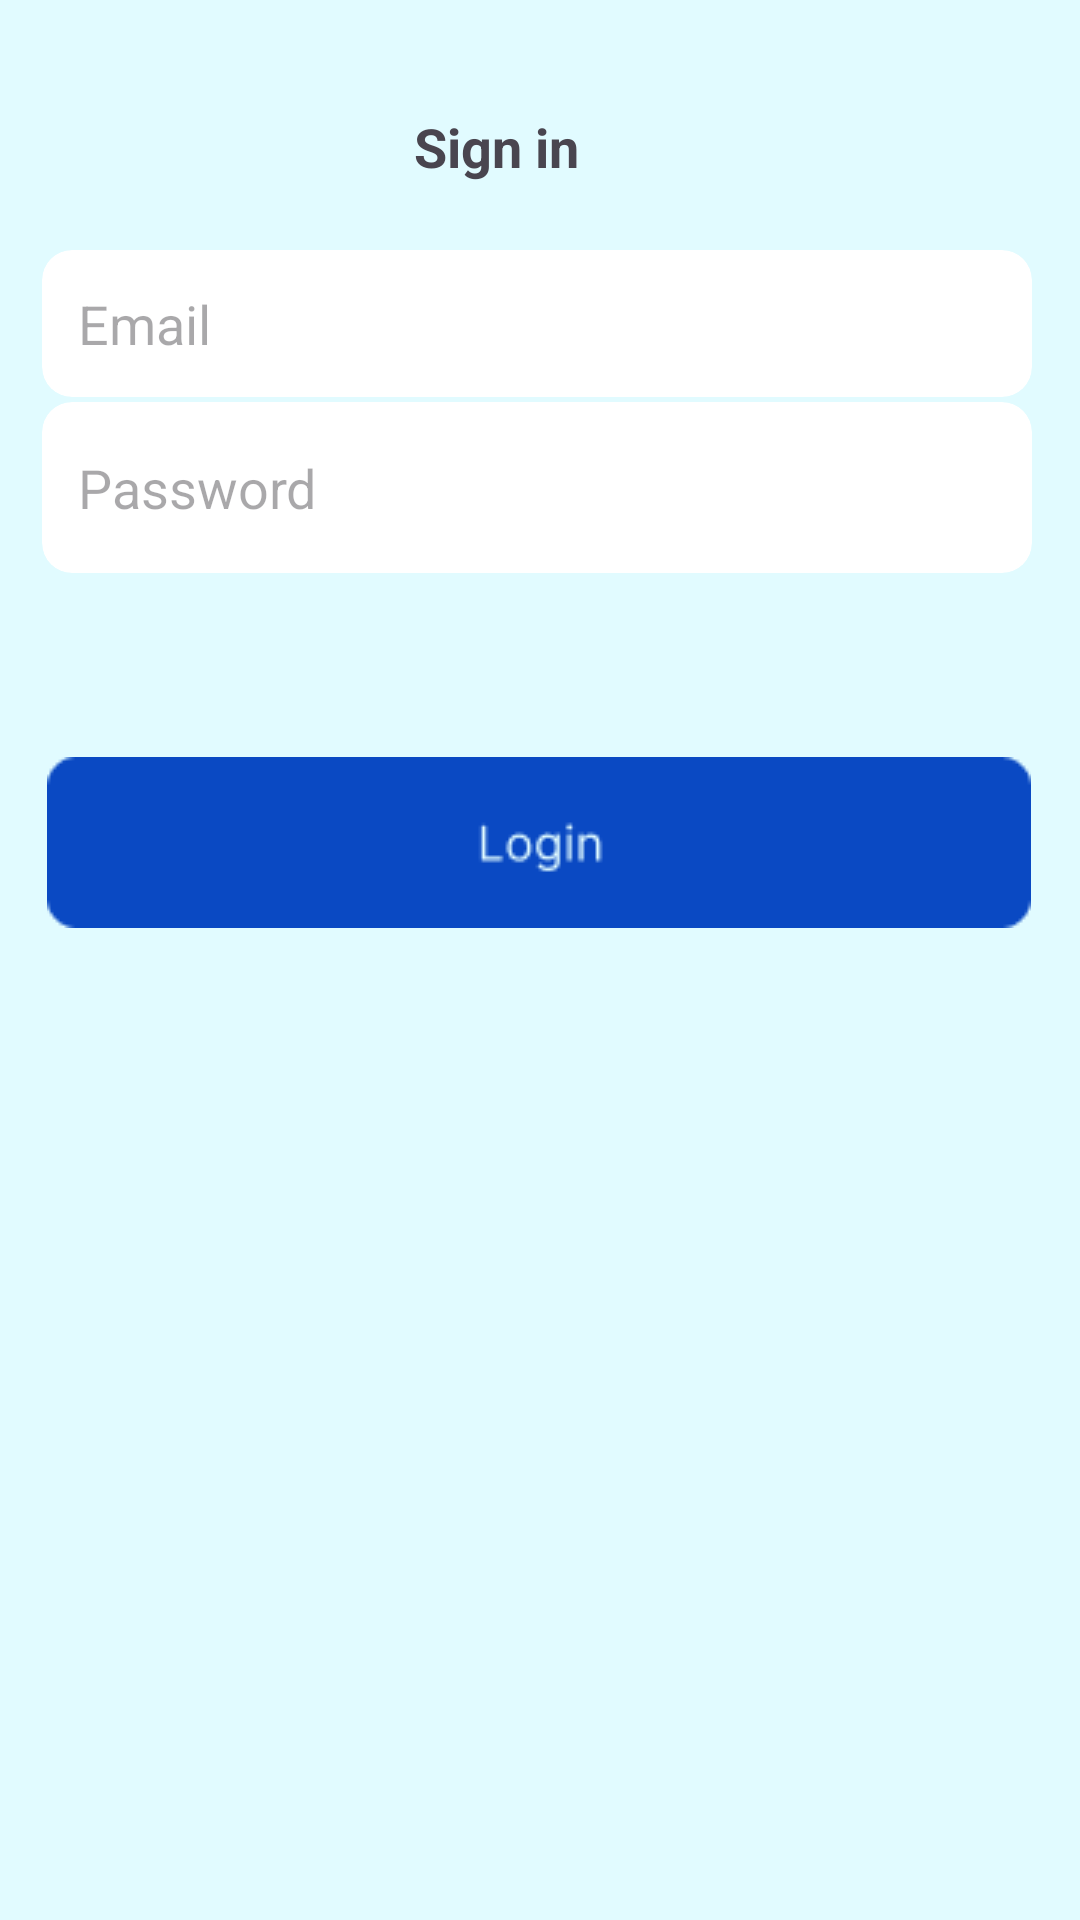

Here is an Android app screen rendered from its layout file. Give the layout XML and the strings, colors and styles it references.
<!-- AndroidManifest.xml: application theme Theme.Pitchify_Main -->
<!-- res/layout/login2.xml -->
<?xml version="1.0" encoding="utf-8"?>
<androidx.constraintlayout.widget.ConstraintLayout xmlns:android="http://schemas.android.com/apk/res/android"
    xmlns:app="http://schemas.android.com/apk/res-auto"
    xmlns:tools="http://schemas.android.com/tools"
    android:layout_width="match_parent"
    android:layout_height="match_parent"
    android:background="@color/light_blue"
    tools:ignore="ExtraText">

    

    
    <ImageView
        android:id="@+id/login2_button"
        android:layout_width="wrap_content"
        android:layout_height="wrap_content"
        android:layout_marginTop="55dp"
        android:src="@drawable/login_button"
        app:layout_constraintBottom_toBottomOf="parent"
        app:layout_constraintEnd_toEndOf="parent"
        app:layout_constraintHorizontal_bias="0.493"
        app:layout_constraintStart_toStartOf="parent"
        app:layout_constraintTop_toBottomOf="@+id/password_cardView"
        app:layout_constraintVertical_bias="0.019"
        tools:layout_editor_absoluyteX="82dp" />

    <ImageView
        android:id="@+id/arrow_back_button"
        android:layout_width="wrap_content"
        android:layout_height="wrap_content"
        android:src="@drawable/baseline_arrow_back_ios_24"
        app:layout_constraintBottom_toBottomOf="parent"
        app:layout_constraintEnd_toEndOf="parent"
        app:layout_constraintHorizontal_bias="0.041"
        app:layout_constraintStart_toStartOf="parent"
        app:layout_constraintTop_toTopOf="parent"
        app:layout_constraintVertical_bias="0.066"
        tools:layout_editor_absoluyteX="82dp" />

    
    <TextView
        android:id="@+id/sign_in_text"
        android:layout_width="60dp"
        android:layout_height="30dp"
        android:text="Sign in"
        android:textSize="18sp"
        android:textStyle="bold"
        app:layout_constraintBottom_toBottomOf="parent"
        app:layout_constraintEnd_toEndOf="parent"
        app:layout_constraintHorizontal_bias="0.432"
        app:layout_constraintStart_toEndOf="@+id/arrow_back_button"
        app:layout_constraintTop_toTopOf="parent"
        app:layout_constraintVertical_bias="0.06" />

    
    <androidx.cardview.widget.CardView
        android:id="@+id/email_cardView"
        android:layout_width="330dp"
        android:layout_height="wrap_content"
        app:cardBackgroundColor="#FFFFFF"
        app:cardCornerRadius="10dp"
        app:cardElevation="0dp"
        app:layout_constraintBottom_toBottomOf="parent"
        app:layout_constraintEnd_toEndOf="parent"
        app:layout_constraintHorizontal_bias="0.469"
        app:layout_constraintStart_toStartOf="parent"
        app:layout_constraintTop_toTopOf="parent"
        app:layout_constraintVertical_bias="0.141">

        
        <EditText
            android:id="@+id/enter_email"
            android:layout_width="322dp"
            android:layout_height="49dp"
            android:layout_marginLeft="12dp"
            android:background="@android:color/transparent"
            android:hint="Email"
            android:imeOptions="actionNext"
            android:inputType="textEmailAddress" />
    </androidx.cardview.widget.CardView>

    
    <androidx.cardview.widget.CardView
        android:id="@+id/password_cardView"
        android:layout_width="330dp"
        android:layout_height="wrap_content"
        android:paddingTop="20dp"
        app:cardBackgroundColor="#FFFFFF"
        app:cardCornerRadius="10dp"
        app:cardElevation="0dp"
        app:layout_constraintBottom_toBottomOf="parent"
        app:layout_constraintEnd_toEndOf="parent"
        app:layout_constraintHorizontal_bias="0.469"
        app:layout_constraintStart_toStartOf="parent"
        app:layout_constraintTop_toTopOf="parent"
        app:layout_constraintVertical_bias="0.23">

        
        <EditText
            android:id="@+id/enter_password"
            android:layout_width="match_parent"
            android:layout_height="57dp"
            android:layout_marginLeft="12dp"
            android:background="@android:color/transparent"
            android:hint="Password"
            android:imeOptions="actionNext"
            android:inputType="textPassword"
            app:layout_constraintBottom_toTopOf="@+id/login2_button"
            app:layout_constraintEnd_toEndOf="parent"
            app:layout_constraintStart_toStartOf="parent"
            app:layout_constraintTop_toBottomOf="@+id/textView" />

        
    </androidx.cardview.widget.CardView>

    

</androidx.constraintlayout.widget.ConstraintLayout>
<!-- resources referenced by this layout -->
<resources>
  <color name="light_blue">#E1FBFF</color>
  <!-- drawable login_button: png bitmap (drawable, 1297 bytes) -->
  <style name="Theme.Pitchify_Main" parent="Base.Theme.Pitchify_Main" />
  <style name="Base.Theme.Pitchify_Main" parent="Theme.Material3.DayNight.NoActionBar">
          
          
      </style>
</resources>
